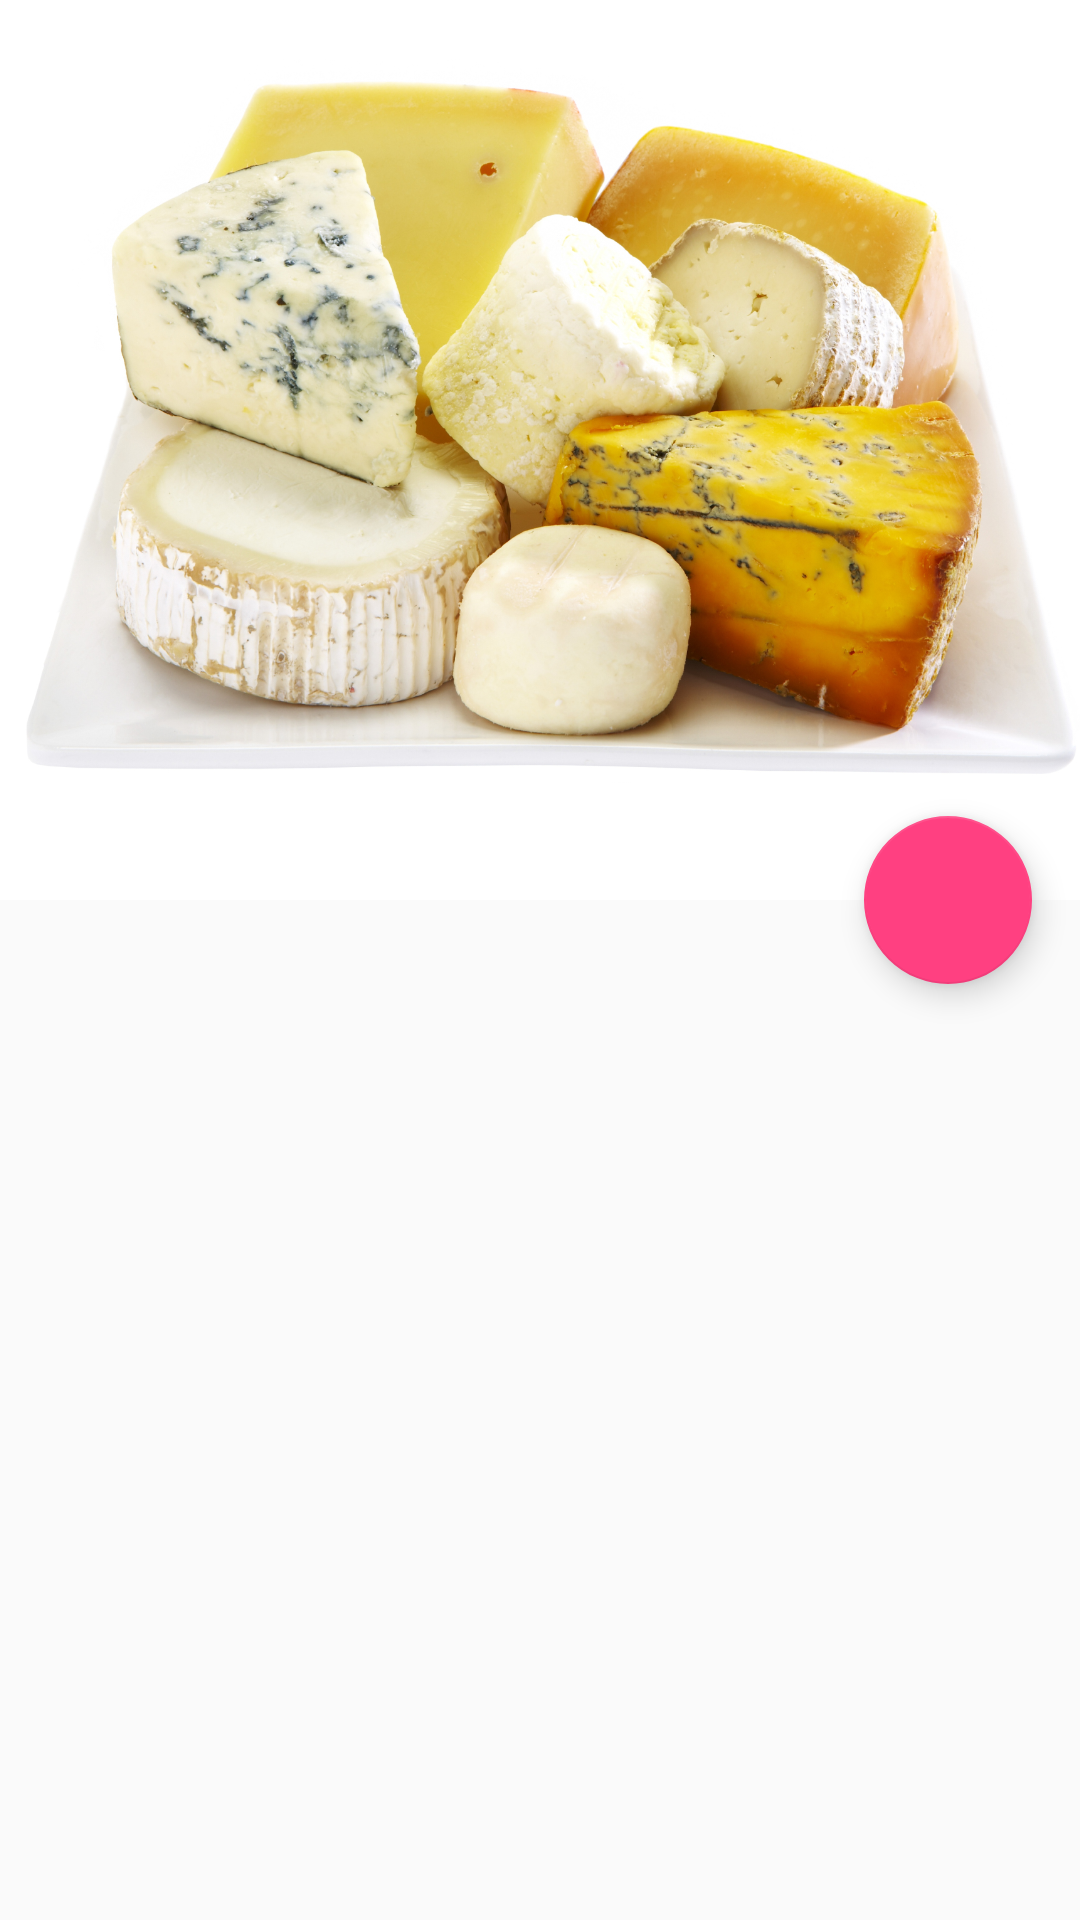

Produce the Android XML layout that renders to this screen, including the resource entries it uses.
<!-- AndroidManifest.xml: application theme AppTheme -->
<!-- res/layout/activity_main.xml -->
<?xml version="1.0" encoding="utf-8"?>
<android.support.design.widget.CoordinatorLayout xmlns:android="http://schemas.android.com/apk/res/android"
    xmlns:app="http://schemas.android.com/apk/res-auto"
    xmlns:tools="http://schemas.android.com/tools"
    android:id="@+id/coordinator_container"
    android:layout_width="match_parent"
    android:layout_height="match_parent"
    tools:context="com.shellcore.android.collapsingtoolbar.MainActivity">

    <android.support.design.widget.AppBarLayout
        android:id="@+id/app_bar"
        android:layout_width="match_parent"
        android:layout_height="wrap_content">

        <android.support.design.widget.CollapsingToolbarLayout
            android:id="@+id/collapsing_toolbar"
            android:layout_width="match_parent"
            android:layout_height="wrap_content"
            android:fitsSystemWindows="true"
            app:contentScrim="?attr/colorPrimary"
            app:layout_scrollFlags="scroll|exitUntilCollapsed|enterAlwaysCollapsed">

            <ImageView
                android:id="@+id/img_toolbar"
                android:layout_width="match_parent"
                android:layout_height="300dp"
                android:fitsSystemWindows="true"
                android:scaleType="centerCrop"
                android:src="@drawable/quesos"
                app:layout_collapseMode="parallax" />

            <android.support.v7.widget.Toolbar
                android:id="@+id/toolbar"
                android:layout_width="match_parent"
                android:layout_height="?attr/actionBarSize"
                app:layout_collapseMode="pin" />

        </android.support.design.widget.CollapsingToolbarLayout>
    </android.support.design.widget.AppBarLayout>

    <android.support.v7.widget.RecyclerView
        android:id="@+id/rec_list"
        android:layout_width="match_parent"
        android:layout_height="match_parent"
        app:layout_behavior="@string/appbar_scrolling_view_behavior" />

    <android.support.design.widget.FloatingActionButton
        android:id="@+id/btn_add"
        android:layout_width="wrap_content"
        android:src="@drawable/ic_shopping_cart"
        android:tint="@color/text_primary_light"
        android:layout_height="wrap_content"
        android:layout_marginEnd="@dimen/default_margin"
        app:layout_anchor="@id/app_bar"
        app:layout_anchorGravity="bottom|end" />

</android.support.design.widget.CoordinatorLayout>
<!-- resources referenced by this layout -->
<resources>
  <color name="text_primary_light">#FFFFFFFF</color>
  <dimen name="default_margin">16dp</dimen>
  <!-- drawable quesos: jpg bitmap (drawable, 780075 bytes) -->
  <style name="AppTheme" parent="Theme.AppCompat.Light.NoActionBar">
          
          <item name="colorPrimary">@color/colorPrimary</item>
          <item name="colorPrimaryDark">@color/colorPrimaryDark</item>
          <item name="colorAccent">@color/colorAccent</item>
  
          
          
      </style>
  <color name="colorPrimary">#3F51B5</color>
  <color name="colorPrimaryDark">#303F9F</color>
  <color name="colorAccent">#FF4081</color>
</resources>
